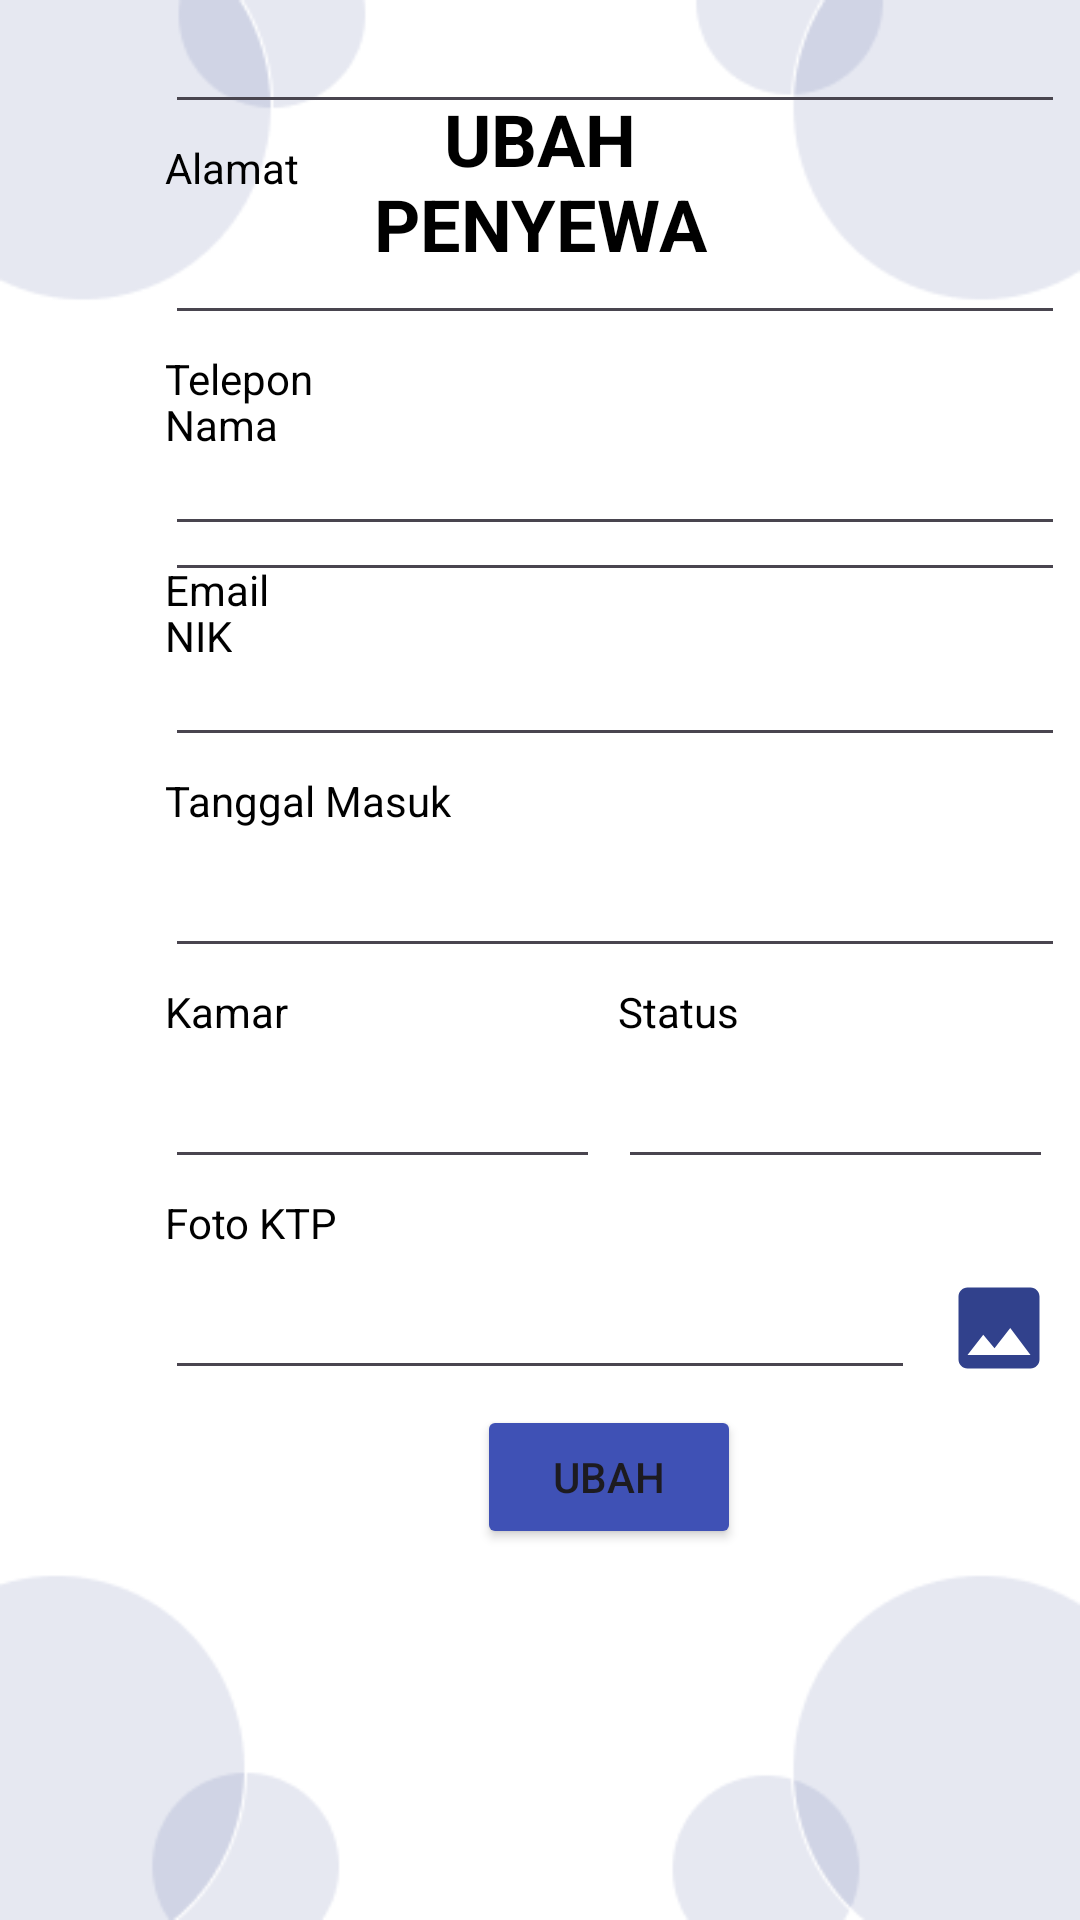

The Android layout XML behind this screen, and the referenced resources:
<!-- AndroidManifest.xml: application theme Base.Theme.KOSTBUTIK -->
<!-- res/layout/activity_pengelola_ubahpenyewa.xml -->
<?xml version="1.0" encoding="utf-8"?>
<androidx.constraintlayout.widget.ConstraintLayout xmlns:android="http://schemas.android.com/apk/res/android"
    xmlns:app="http://schemas.android.com/apk/res-auto"
    xmlns:tools="http://schemas.android.com/tools"
    android:layout_width="match_parent"
    android:layout_height="match_parent"
    android:background="@drawable/crud">

    <TextView
        android:id="@+id/textView23"
        android:layout_width="123dp"
        android:layout_height="72dp"
        android:layout_marginStart="144dp"
        android:layout_marginTop="30dp"
        android:layout_marginEnd="144dp"
        android:text="UBAH PENYEWA"
        android:textAlignment="center"
        android:textColor="#000000"
        android:textSize="24sp"
        android:textStyle="bold"
        app:layout_constraintEnd_toEndOf="parent"
        app:layout_constraintStart_toStartOf="parent"
        app:layout_constraintTop_toTopOf="parent" />

    <TextView
        android:id="@+id/textView24"
        android:layout_width="wrap_content"
        android:layout_height="wrap_content"
        android:layout_marginStart="55dp"
        android:layout_marginTop="30dp"
        android:text="Nama"
        android:textColor="#000000"
        app:layout_constraintStart_toStartOf="parent"
        app:layout_constraintTop_toBottomOf="@+id/textView23" />

    <TextView
        android:id="@+id/textView25"
        android:layout_width="wrap_content"
        android:layout_height="wrap_content"
        android:layout_marginTop="5dp"
        android:text="NIK"
        android:textColor="#000000"
        app:layout_constraintStart_toStartOf="@+id/edNamaU"
        app:layout_constraintTop_toBottomOf="@+id/edNamaU" />

    <TextView
        android:id="@+id/textView26"
        android:layout_width="wrap_content"
        android:layout_height="wrap_content"
        android:layout_marginTop="5dp"
        android:text="Alamat"
        android:textColor="#000000"
        app:layout_constraintStart_toStartOf="@+id/edNikU"
        app:layout_constraintTop_toBottomOf="@+id/edNikU" />

    <TextView
        android:id="@+id/textView28"
        android:layout_width="wrap_content"
        android:layout_height="wrap_content"
        android:layout_marginTop="5dp"
        android:text="Email"
        android:textColor="#000000"
        app:layout_constraintStart_toStartOf="@+id/edTeleponU"
        app:layout_constraintTop_toBottomOf="@+id/edTeleponU" />

    <TextView
        android:id="@+id/textView29"
        android:layout_width="wrap_content"
        android:layout_height="wrap_content"
        android:layout_marginTop="5dp"
        android:text="Tanggal Masuk"
        android:textColor="#000000"
        app:layout_constraintStart_toStartOf="@+id/edEmailU"
        app:layout_constraintTop_toBottomOf="@+id/edEmailU" />

    <TextView
        android:id="@+id/textView27"
        android:layout_width="wrap_content"
        android:layout_height="wrap_content"
        android:layout_marginTop="5dp"
        android:text="Telepon"
        android:textColor="#000000"
        app:layout_constraintStart_toStartOf="@+id/edAlamatU"
        app:layout_constraintTop_toBottomOf="@+id/edAlamatU" />

    <TextView
        android:id="@+id/textView30"
        android:layout_width="wrap_content"
        android:layout_height="wrap_content"
        android:layout_marginTop="5dp"
        android:text="Kamar"
        android:textColor="#000000"
        app:layout_constraintStart_toStartOf="@+id/edTanggalU"
        app:layout_constraintTop_toBottomOf="@+id/edTanggalU" />

    <TextView
        android:id="@+id/textView31"
        android:layout_width="wrap_content"
        android:layout_height="wrap_content"
        android:layout_marginStart="110dp"
        android:layout_marginTop="5dp"
        android:text="Status"
        android:textColor="#000000"
        app:layout_constraintStart_toEndOf="@+id/textView30"
        app:layout_constraintTop_toBottomOf="@+id/edTanggalU" />

    <TextView
        android:id="@+id/textView32"
        android:layout_width="wrap_content"
        android:layout_height="wrap_content"
        android:layout_marginTop="5dp"
        android:text="Foto KTP"
        android:textColor="#000000"
        app:layout_constraintStart_toStartOf="@+id/edKamarU"
        app:layout_constraintTop_toBottomOf="@+id/edKamarU" />

    <EditText
        android:id="@+id/edNamaU"
        android:layout_width="300dp"
        android:layout_height="wrap_content"
        android:layout_marginTop="5dp"
        android:ems="10"
        android:inputType="text"
        android:textColor="#000000"
        app:layout_constraintStart_toStartOf="@+id/textView24"
        app:layout_constraintTop_toBottomOf="@+id/textView24" />

    <EditText
        android:id="@+id/edNikU"
        android:layout_width="300dp"
        android:layout_height="wrap_content"
        android:ems="10"
        android:inputType="text"
        android:textColor="#000000"
        app:layout_constraintStart_toStartOf="@+id/textView25"
        tools:layout_editor_absoluteY="233dp" />

    <EditText
        android:id="@+id/edAlamatU"
        android:layout_width="300dp"
        android:layout_height="wrap_content"
        android:layout_marginTop="5dp"
        android:ems="10"
        android:inputType="text"
        android:textColor="#000000"
        app:layout_constraintStart_toStartOf="@+id/textView26"
        app:layout_constraintTop_toBottomOf="@+id/textView26" />

    <EditText
        android:id="@+id/edTeleponU"
        android:layout_width="300dp"
        android:layout_height="wrap_content"
        android:layout_marginTop="5dp"
        android:ems="10"
        android:inputType="text"
        android:textColor="#000000"
        app:layout_constraintStart_toStartOf="@+id/textView27"
        app:layout_constraintTop_toBottomOf="@+id/textView27" />

    <EditText
        android:id="@+id/edEmailU"
        android:layout_width="300dp"
        android:layout_height="wrap_content"
        android:layout_marginTop="5dp"
        android:ems="10"
        android:inputType="text"
        android:textColor="#000000"
        app:layout_constraintStart_toStartOf="@+id/textView28"
        app:layout_constraintTop_toBottomOf="@+id/textView28" />

    <EditText
        android:id="@+id/edTanggalU"
        android:layout_width="300dp"
        android:layout_height="wrap_content"
        android:layout_marginTop="5dp"
        android:ems="10"
        android:inputType="text"
        android:textColor="#000000"
        app:layout_constraintStart_toStartOf="@+id/textView29"
        app:layout_constraintTop_toBottomOf="@+id/textView29" />

    <EditText
        android:id="@+id/edKamarU"
        android:layout_width="145dp"
        android:layout_height="wrap_content"
        android:layout_marginTop="5dp"
        android:ems="10"
        android:inputType="text"
        android:textColor="#000000"
        app:layout_constraintStart_toStartOf="@+id/textView30"
        app:layout_constraintTop_toBottomOf="@+id/textView30" />

    <EditText
        android:id="@+id/edStatusU"
        android:layout_width="145dp"
        android:layout_height="wrap_content"
        android:layout_marginTop="5dp"
        android:ems="10"
        android:inputType="text"
        android:textColor="#000000"
        app:layout_constraintStart_toStartOf="@+id/textView31"
        app:layout_constraintTop_toBottomOf="@+id/textView31" />

    <EditText
        android:id="@+id/edFotoU"
        android:layout_width="250dp"
        android:layout_height="wrap_content"
        android:layout_marginTop="5dp"
        android:ems="10"
        android:inputType="text"
        android:textColor="#000000"
        app:layout_constraintStart_toStartOf="@+id/textView32"
        app:layout_constraintTop_toBottomOf="@+id/textView32" />

    <Button
        android:id="@+id/btnUbah1"
        android:layout_width="wrap_content"
        android:layout_height="wrap_content"
        android:layout_marginTop="5dp"
        android:backgroundTint="#3F51B5"
        android:text="Ubah"
        app:layout_constraintEnd_toEndOf="@+id/imvFotoU"
        app:layout_constraintStart_toStartOf="@+id/edFotoU"
        app:layout_constraintTop_toBottomOf="@+id/edFotoU" />

    <ImageView
        android:id="@+id/imvFotoU"
        android:layout_width="36dp"
        android:layout_height="38dp"
        app:layout_constraintBottom_toBottomOf="@+id/edFotoU"
        app:layout_constraintEnd_toEndOf="@+id/edStatusU"
        app:layout_constraintTop_toTopOf="@+id/edFotoU"
        app:srcCompat="@drawable/gambar" />

</androidx.constraintlayout.widget.ConstraintLayout>
<!-- resources referenced by this layout -->
<resources>
  <!-- drawable crud: png bitmap (drawable, 8673 bytes) -->
  <!-- drawable gambar (drawable) -->
  <vector android:height="24dp" android:tint="#31418C"
      android:viewportHeight="24" android:viewportWidth="24"
      android:width="24dp" xmlns:android="http://schemas.android.com/apk/res/android">
      <path android:fillColor="@android:color/white" android:pathData="M21,19V5c0,-1.1 -0.9,-2 -2,-2H5c-1.1,0 -2,0.9 -2,2v14c0,1.1 0.9,2 2,2h14c1.1,0 2,-0.9 2,-2zM8.5,13.5l2.5,3.01L14.5,12l4.5,6H5l3.5,-4.5z"/>
  </vector>
  <style name="Base.Theme.KOSTBUTIK" parent="Theme.Material3.DayNight.NoActionBar">
          
          
      </style>
</resources>
